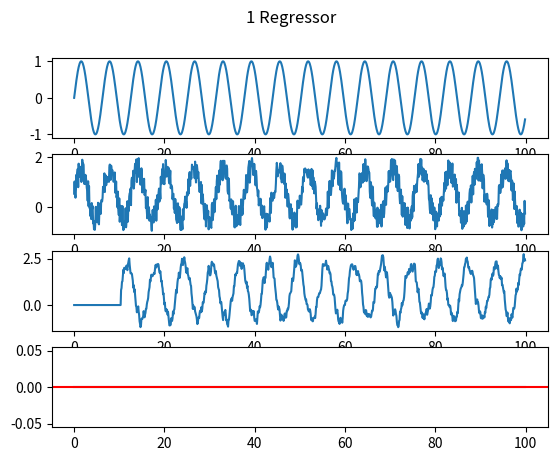
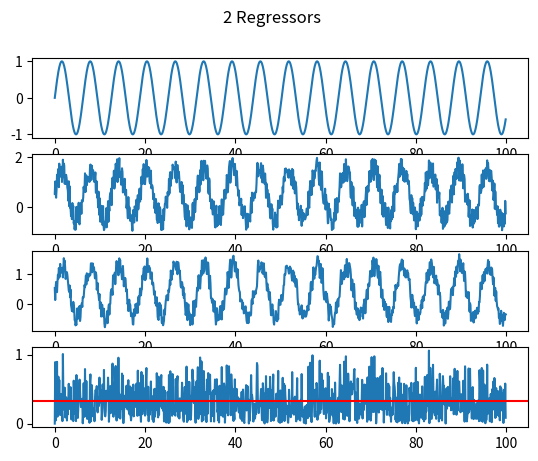
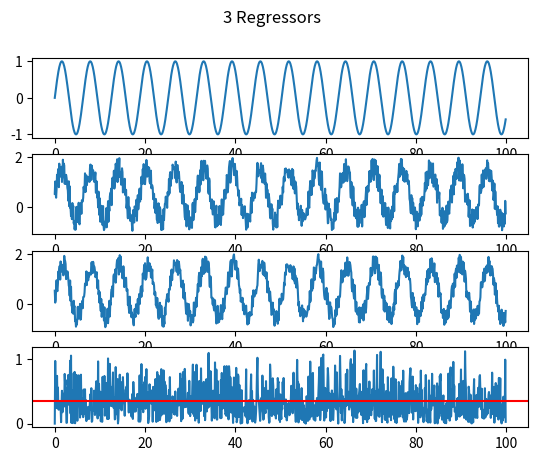
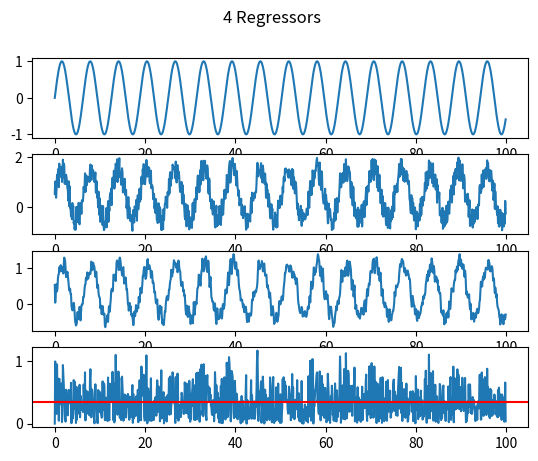
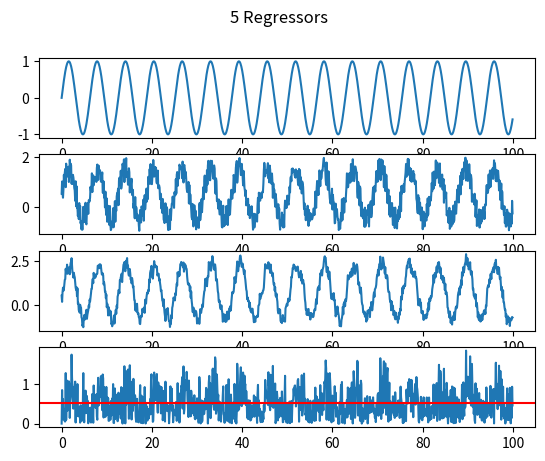
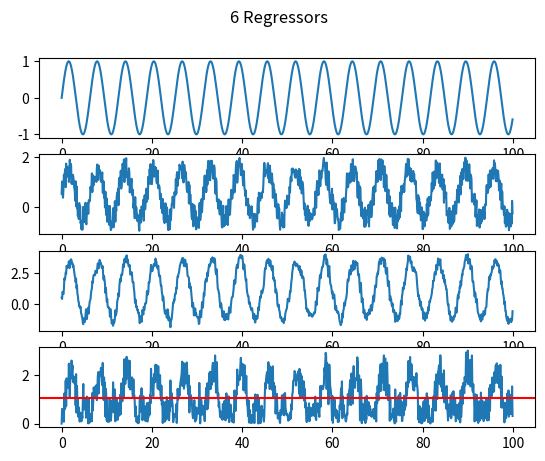

Write the Python code that produced these figures, in order.
import matplotlib.pyplot as plt
import numpy as np
import math


def run_regression(signal, regressors):    
    remade_signal = []
    for i in range(len(signal)):        
        if i == 0:
            y = signal[0]
        else:
            y = 0
            for j in range(len(regressors)):
                if i - j > 0:
                    y += signal[i - j - 1]*regressors[j]
        
        remade_signal.append(y)        
    return remade_signal

def get_normal_value(signal):    
    sum_of_squared_elements = 0
    for i in range(len(signal)):
        sum_of_squared_elements += signal[i]**2 # la patrat        
    return sum_of_squared_elements**(1/float(len(signal))) # suma^(1/n), unde n este nr de elemente

def get_median_value(signal):    
    return float(sum(signal) / len(signal))

def mutate_individuals(individuals, length, chance): 
    for i in range(len(individuals) - 1):
        if np.random.randint(chance):
            individuals[i][np.random.randint(length)] = np.random.rand(1)
    return individuals

def print_generation(individuals, fitnesses, generation_number, length):
    print("Length " + str(length) + ", generation: " + str(generation_number))
    for i in range(len(individuals)):
        print("Individual " + str(i+1) + ": " + str(individuals[i]) + ", fitness: " + str(fitnesses[i]))
    
    print("")

# creaza [0, 0.1, 0.2 ... 99.8, 99.9]
timeline = np.arange(0, 100, 0.1)
# face sinus din timeline
signal = np.sin(timeline)
# face un random de 1000 de elemente
noise = np.random.rand(1000)
# face un sinus cu zgomot
noisy_signal = signal + noise
# noisy_signal = signal

# bagam solutia la fiecare aici
solutions = np.empty([6, 1000])
final_regressors = []
# la fel cu eroarea
errors = np.empty([6, 1000])
# regresorii astia sunt unii pusi random
regressors = [0.5, 0.4, 0.3, 0.2, 0.1]
# pe care ii testam de complezenta
error = abs(noisy_signal - run_regression(noisy_signal, regressors))
error_normal = get_median_value(error)

number_of_generations = 10
individuals_per_generations = 4
chance_to_mutate = 5



# # --------------------- Tentativa de gasit regresori buni ---------------------
# # ------------------------- mai intai complet random --------------------------

# for i in range(1, 7):    
    
#     regressors = np.random.rand(i)    
#     solutions[i - 1] = run_regression(noisy_signal, regressors)
#     final_regressors.append(regressors)
#     errors[i - 1] = abs(noisy_signal - solutions[i - 1])
#     med_error = get_median_value(errors[i - 1])
    
#     for _ in range(number_of_generations - 1):
#         temp_regressors = np.random.rand(i)    
#         temp_solution = run_regression(noisy_signal, regressors)
#         temp_error = abs(noisy_signal - temp_solution)
#         temp_med_error = get_median_value(temp_error)
        
#         if temp_med_error < get_median_value(errors[i - 1]):
#             final_regressors.pop()
#             final_regressors.append(temp_regressors)
#             solutions[i - 1] = temp_solution
#             errors[i - 1] = temp_error
            

# final_errors = []
# for i in range(6):
#     final_errors.append(get_median_value(errors[i]))
    
    
# ------------------------- Tentativa cu alg genetic --------------------------

# Pentru fiecare dimensiune posibila de regresori > 1
#   | Cat timp fitness > Y SAU timp de number_of_generations generatii
#      | Creat generatia   
#      | Aflat fitness pentru toti invidizii (eroare)
#      | Sortat indivizi pe baza fitnessului
#      | Ales primii X indivizi pentru combinare (prima jumatate din primul + 
#      |                    a doua jumatate din al doilea, hopa individ nou!)
#      | Sansa de mutare
#   | Adaugat cel mai bun individ la solutions[i], final_regressors[i] etc


solutions = np.empty([6, 1000])
final_errors = np.empty([6, 1000])
final_med_errors = np.empty(6)

for i in range(1, 6):
    
    # prima generatie pentru fiecare lungime de regresori
    individuals = np.empty([individuals_per_generations, i + 1])    
    for j in range(individuals_per_generations):
        individuals[j] = np.random.rand(i + 1)
        
    outputs = np.empty([individuals_per_generations, 1000])
    errors = np.empty([individuals_per_generations, 1000])
    fitness = np.empty(individuals_per_generations)
        
    for gen_number in range(number_of_generations):   
        
        individuals = mutate_individuals(individuals, i + 1, chance_to_mutate)
        for j in range(individuals_per_generations):
            outputs[j] = run_regression(noisy_signal, individuals[j])
            errors[j] = abs(noisy_signal - outputs[j])
            fitness[j] = get_median_value(errors[j])
            
        for j in range(individuals_per_generations - 1):
            for k in range(j, individuals_per_generations):
                if fitness[j] > fitness[k]: 
                    aux = fitness[j]
                    fitness[j] = fitness[k]
                    fitness[k] = aux                    
                    aux = outputs[j]
                    outputs[j] = outputs[k]
                    outputs[k] = aux                    
                    aux = errors[j]
                    errors[j] = errors[k]
                    errors[k] = aux
        
        print_generation(individuals, fitness, gen_number, i + 1)
        
        temp_individuals = np.empty([individuals_per_generations, i + 1])
        temp_individuals[0] = individuals[0]
        temp_individuals[1] = individuals[1]
        
        for j in range(int(i/2)):
            temp_individuals[2][j] = individuals[2][j]
            temp_individuals[3][j] = individuals[3][j]
        
        for j in range(int(i/2), i):
            temp_individuals[2][j] = individuals[3][j]
            temp_individuals[3][j] = individuals[2][j]
        
        individuals = temp_individuals        
        
    
    final_regressors.append(individuals[0])
    solutions[i] = outputs[0]
    final_errors[i] = errors[0]
    final_med_errors[i] = fitness[0]


# ---------------------------------- Complot ----------------------------------
# ----------------------- te-ai prins ca e plot cu com? -----------------------
# fig1, (f1, f2, f3, f4) = plt.subplots(4, 1)
# f1.plot(timeline, signal)
# f2.plot(timeline, noisy_signal)
# f3.plot(timeline, run_regression(noisy_signal, regressors))
# f4.plot(timeline, error, label = "error")
# f4.axhline(y=error_normal, color='r', linestyle='-', label = "error normal")

fig1, (f1, f2, f3, f4) = plt.subplots(4, 1)
fig1.suptitle('1 Regressor' )
f1.plot(timeline, signal)
f2.plot(timeline, noisy_signal)
f3.plot(timeline, solutions[0])
f4.plot(timeline, final_errors[0])
f4.axhline(y=final_med_errors[0], color='r', linestyle='-')

fig2, (f1, f2, f3, f4) = plt.subplots(4, 1)
fig2.suptitle('2 Regressors')
f1.plot(timeline, signal)
f2.plot(timeline, noisy_signal)
f3.plot(timeline, solutions[1])
f4.plot(timeline, final_errors[1])
f4.axhline(y=final_med_errors[1], color='r', linestyle='-')

fig3, (f1, f2, f3, f4) = plt.subplots(4, 1)
fig3.suptitle('3 Regressors')
f1.plot(timeline, signal)
f2.plot(timeline, noisy_signal)
f3.plot(timeline, solutions[2])
f4.plot(timeline, final_errors[2])
f4.axhline(y=final_med_errors[2], color='r', linestyle='-')

fig4, (f1, f2, f3, f4) = plt.subplots(4, 1)
fig4.suptitle('4 Regressors')
f1.plot(timeline, signal)
f2.plot(timeline, noisy_signal)
f3.plot(timeline, solutions[3])
f4.plot(timeline, final_errors[3])
f4.axhline(y=final_med_errors[3], color='r', linestyle='-')

fig5, (f1, f2, f3, f4) = plt.subplots(4, 1)
fig5.suptitle('5 Regressors')
f1.plot(timeline, signal)
f2.plot(timeline, noisy_signal)
f3.plot(timeline, solutions[4])
f4.plot(timeline, final_errors[4])
f4.axhline(y=final_med_errors[4], color='r', linestyle='-')

fig6, (f1, f2, f3, f4) = plt.subplots(4, 1)
fig6.suptitle('6 Regressors')
f1.plot(timeline, signal)
f2.plot(timeline, noisy_signal)
f3.plot(timeline, solutions[5])
f4.plot(timeline, final_errors[5])
f4.axhline(y=final_med_errors[5], color='r', linestyle='-')


plt.show()
